Labelled photos from "augmented", an image-classification folder in AtulV2/Industrial_Surface_Defect_Classification. The possible labels are: crazing, inclusion, pitted surface, rolled-in scale, scratches.

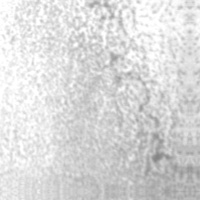
Label: pitted surface

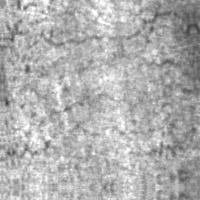
Label: crazing

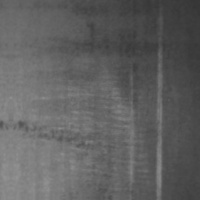
Label: scratches

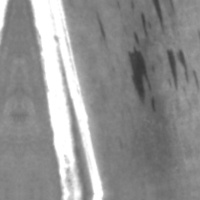
Label: scratches

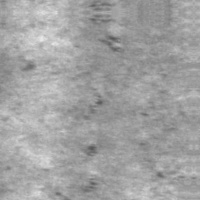
Label: rolled-in scale

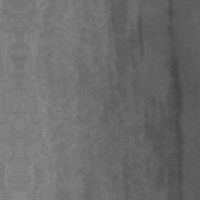
Label: inclusion
